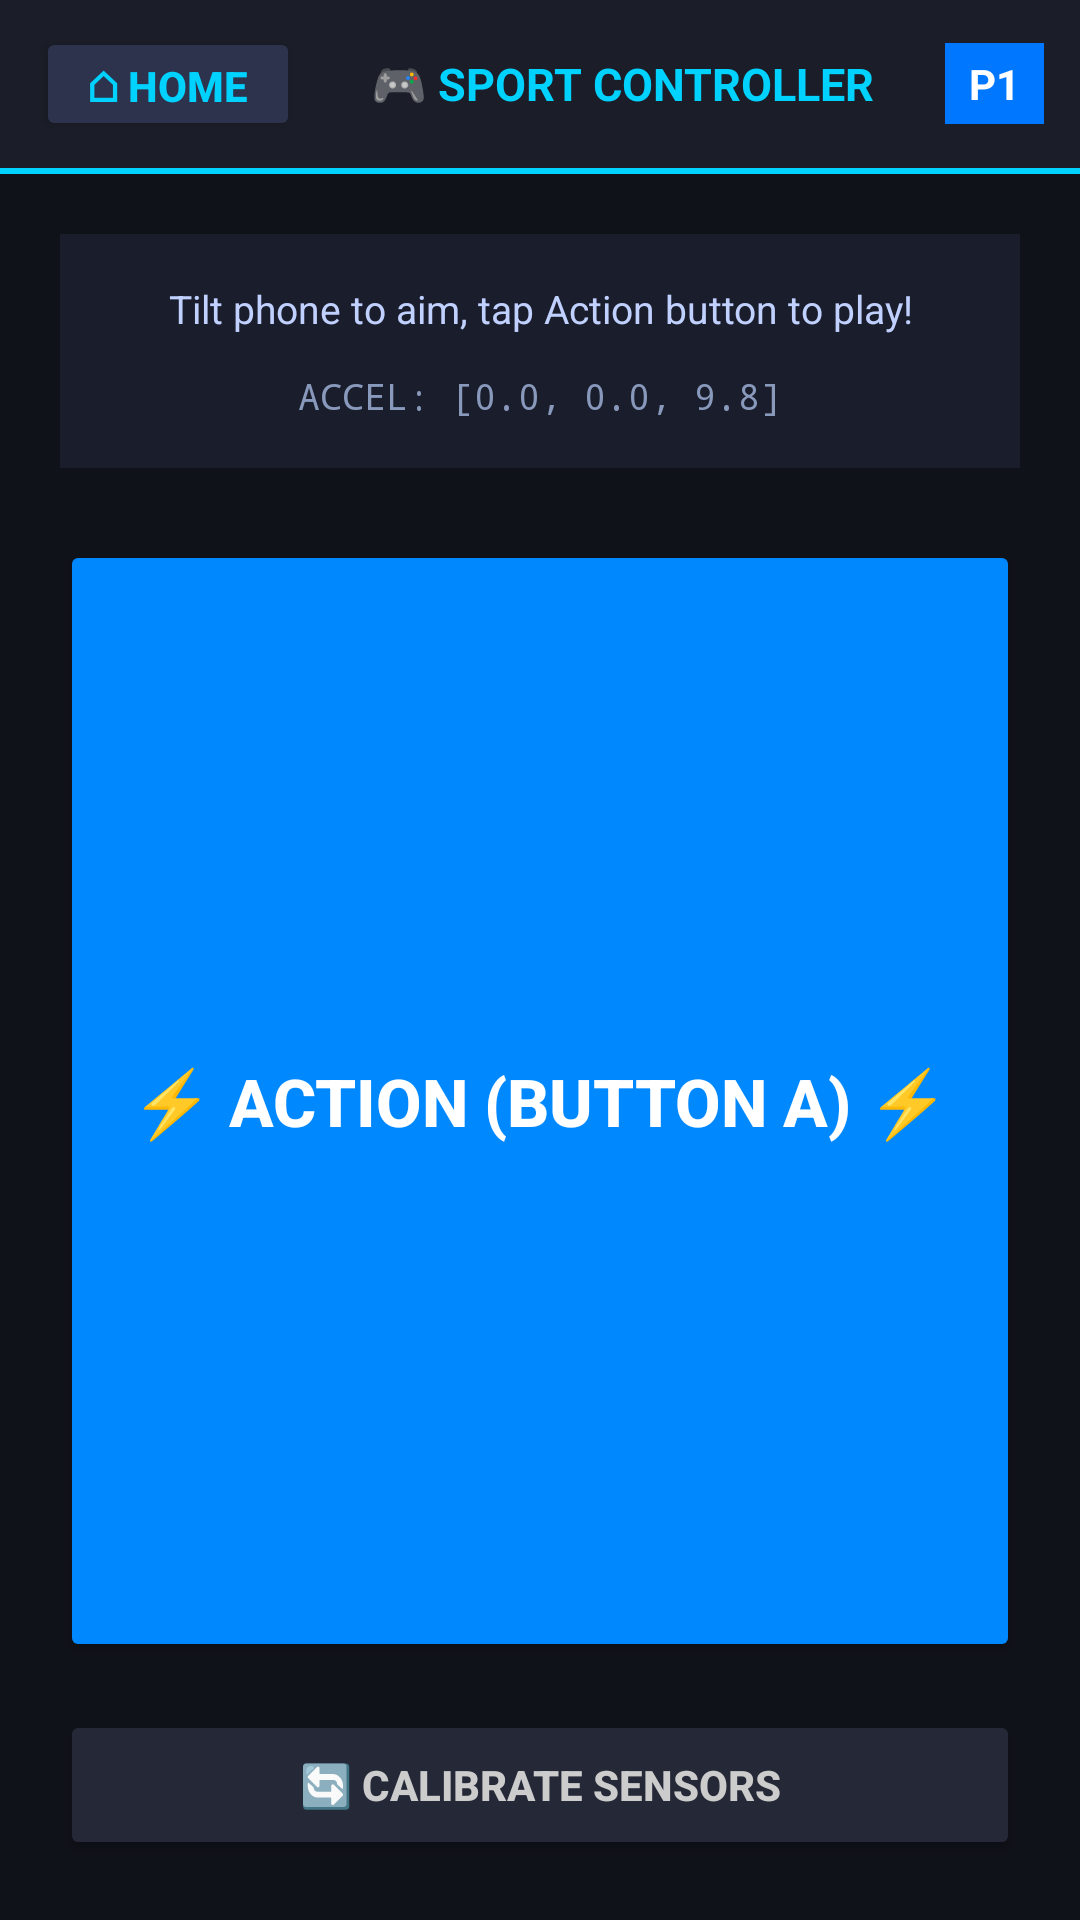

Layout XML and referenced resources for this Android screen:
<!-- AndroidManifest.xml: application theme Theme.QuickdrawController -->
<!-- res/layout/activity_sports.xml -->
<?xml version="1.0" encoding="utf-8"?>
<LinearLayout xmlns:android="http://schemas.android.com/apk/res/android"
    android:layout_width="match_parent"
    android:layout_height="match_parent"
    android:orientation="vertical"
    android:background="#10121A">

    
    <LinearLayout
        android:layout_width="match_parent"
        android:layout_height="56dp"
        android:background="#1B1D28"
        android:orientation="horizontal"
        android:gravity="center_vertical"
        android:paddingStart="12dp"
        android:paddingEnd="12dp">

        <Button
            android:id="@+id/btnHome"
            android:layout_width="wrap_content"
            android:layout_height="38dp"
            android:text="⌂ HOME"
            android:textColor="#00D2FF"
            android:textStyle="bold"
            android:backgroundTint="#2E334D"
            android:paddingStart="12dp"
            android:paddingEnd="12dp" />

        <TextView
            android:id="@+id/txtSportTitle"
            android:layout_width="0dp"
            android:layout_height="wrap_content"
            android:layout_weight="1"
            android:text="🎮 SPORT CONTROLLER"
            android:textColor="#00D2FF"
            android:textStyle="bold"
            android:textSize="15sp"
            android:gravity="center" />

        <TextView
            android:id="@+id/txtPlayerBadge"
            android:layout_width="wrap_content"
            android:layout_height="wrap_content"
            android:text="P1"
            android:textColor="#FFFFFF"
            android:textStyle="bold"
            android:background="#0077FF"
            android:paddingStart="8dp"
            android:paddingEnd="8dp"
            android:paddingTop="4dp"
            android:paddingBottom="4dp" />

    </LinearLayout>

    <View
        android:layout_width="match_parent"
        android:layout_height="2dp"
        android:background="#00D2FF" />

    <LinearLayout
        android:layout_width="match_parent"
        android:layout_height="match_parent"
        android:orientation="vertical"
        android:padding="20dp"
        android:gravity="center">

        
        <LinearLayout
            android:layout_width="match_parent"
            android:layout_height="wrap_content"
            android:orientation="vertical"
            android:background="#1A1D2B"
            android:padding="16dp"
            android:gravity="center"
            android:layout_marginBottom="24dp">

            <TextView
                android:id="@+id/txtSportHint"
                android:layout_width="wrap_content"
                android:layout_height="wrap_content"
                android:text="Tilt phone to aim, tap Action button to play!"
                android:textColor="#C0D0FF"
                android:textSize="13sp"
                android:gravity="center"
                android:layout_marginBottom="12dp" />

            <TextView
                android:id="@+id/txtSensorStats"
                android:layout_width="wrap_content"
                android:layout_height="wrap_content"
                android:text="ACCEL: [0.0, 0.0, 9.8]"
                android:textColor="#8899BB"
                android:textSize="12sp"
                android:fontFamily="monospace" />

        </LinearLayout>

        
        <Button
            android:id="@+id/btnAction"
            android:layout_width="match_parent"
            android:layout_height="0dp"
            android:layout_weight="1"
            android:text="⚡ ACTION (BUTTON A) ⚡"
            android:textColor="#FFFFFF"
            android:textStyle="bold"
            android:textSize="22sp"
            android:backgroundTint="#0088FF"
            android:layout_marginBottom="16dp" />

        
        <Button
            android:id="@+id/btnCalibrate"
            android:layout_width="match_parent"
            android:layout_height="50dp"
            android:text="🔄 CALIBRATE SENSORS"
            android:textColor="#CCCCCC"
            android:textStyle="bold"
            android:backgroundTint="#252837" />

    </LinearLayout>

</LinearLayout>
<!-- resources referenced by this layout -->
<resources>
  <style name="Theme.QuickdrawController" parent="Base.Theme.QuickdrawController" />
  <style name="Base.Theme.QuickdrawController" parent="Theme.Material3.DayNight.NoActionBar">
          
          
      </style>
</resources>
